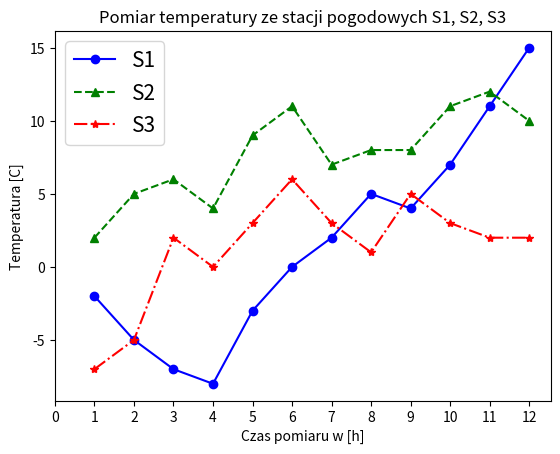

The script that saved this image:
import numpy as np
import matplotlib.pyplot as plt

x = [1, 2, 3, 4, 5, 6, 7, 8, 9, 10, 11, 12]

y1 = [-2, -5, -7, -8, -3, 0, 2, 5, 4, 7, 11, 15]
y2 = [2, 5, 6, 4, 9, 11, 7, 8, 8, 11, 12, 10]
y3 = [-7, -5, 2, 0, 3, 6, 3, 1, 5, 3, 2, 2]

plt.plot(x, y1, 'bo-')
plt.plot(x, y2, 'g^--')
plt.plot(x, y3, 'r*-.')

plt.xticks(np.arange(0,12+1,1))
plt.title('Pomiar temperatury ze stacji pogodowych S1, S2, S3')
plt.xlabel('Czas pomiaru w [h]')
plt.ylabel('Temperatura [C]')
plt.legend(["S1", "S2", "S3"], loc="best", fontsize="15")


plt.show()